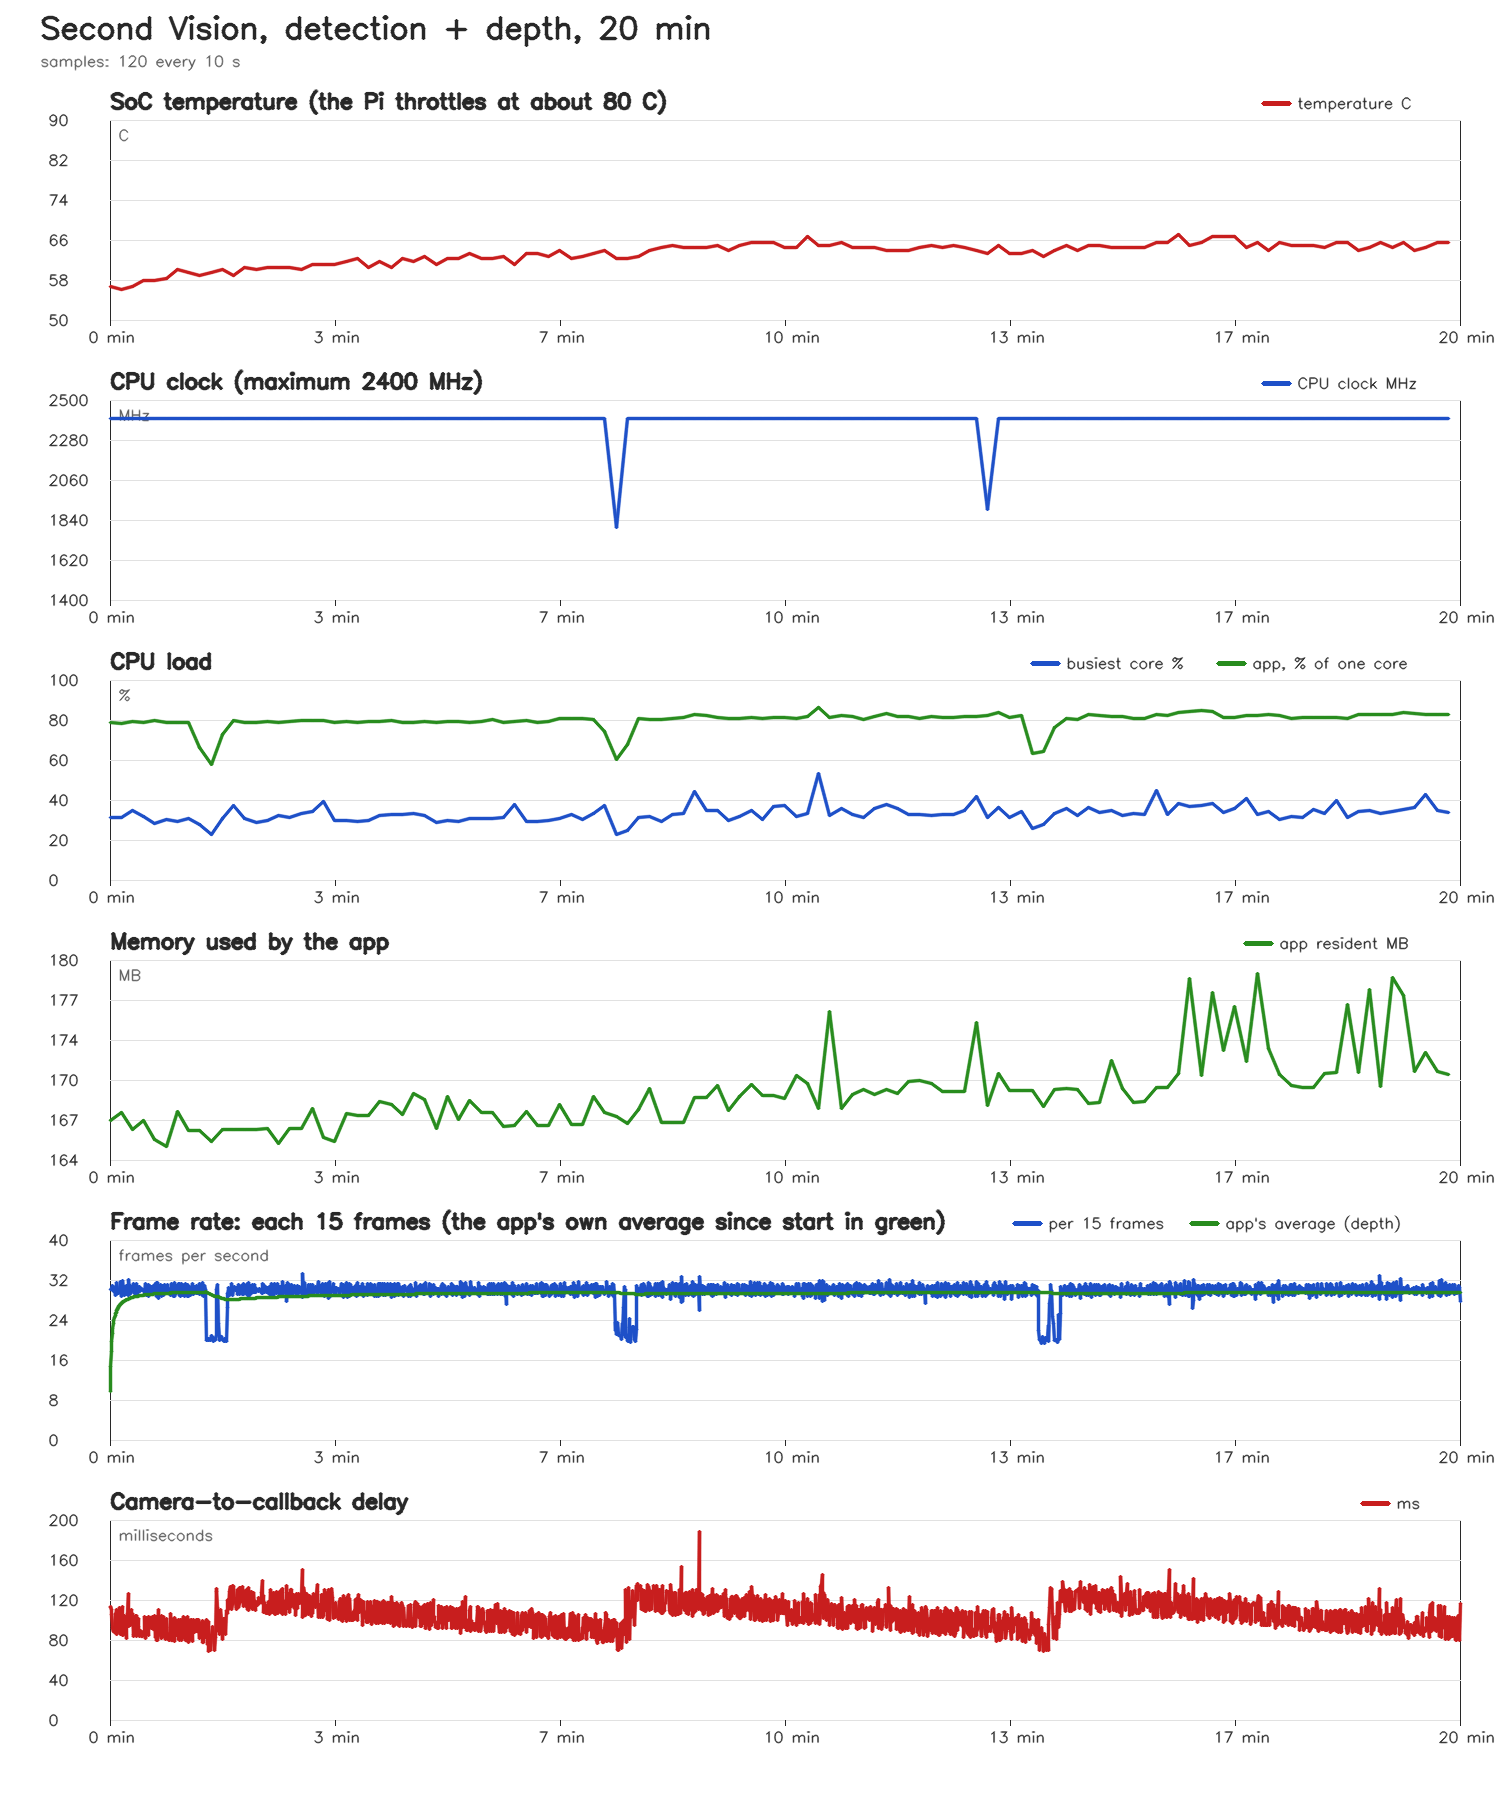

Source data for this figure (header and first rows):
elapsed_s, temp_c, cpu_mhz, cpu_max_mhz, undervolt, fan_rpm, core_max_pct, cores_pct, mem_used_mb, app_cpu_pct, app_rss_mb, throttled
10.0, 56.75, 2400, 2400, 0, 2912, 31.3, 29 31 31 31, 4406, 79.0, 166.9, 0x0
20.1, 56.2, 2400, 2400, 0, 2914, 31.3, 31 31 27 29, 4366, 78.5, 167.6, 0x0
30.1, 56.75, 2400, 2400, 0, 2917, 34.6, 35 31 30 31, 4375, 79.2, 166.1, 0x0
40.1, 57.85, 2400, 2400, 0, 2925, 31.7, 32 26 29 27, 4380, 78.6, 166.9, 0x0
50.1, 57.85, 2400, 2400, 0, 2927, 28.3, 28 28 28 28, 4390, 80.0, 165.3, 0x0
60.2, 58.4, 2400, 2400, 0, 2938, 30.4, 24 30 28 27, 4383, 78.9, 164.7, 0x0
70.3, 60.05, 2400, 2400, 0, 4759, 29.4, 29 26 28 27, 4385, 79.0, 167.6, 0x0
80.3, 59.5, 2400, 2400, 0, 4835, 30.8, 26 28 25 31, 4403, 78.6, 166, 0x0
90.3, 58.95, 2400, 2400, 0, 4911, 27.6, 21 22 24 28, 4416, 66.2, 166, 0x0
100.4, 59.5, 2400, 2400, 0, 4955, 22.9, 23 20 22 20, 4388, 57.6, 165.1, 0x0
110.4, 60.05, 2400, 2400, 0, 4977, 30.7, 31 29 30 30, 4387, 72.7, 166.1, 0x0
120.4, 58.95, 2400, 2400, 0, 5007, 37.3, 37 29 27 30, 4410, 79.8, 166.1, 0x0
130.4, 60.6, 2400, 2400, 0, 5030, 30.6, 24 28 31 26, 4409, 78.8, 166.1, 0x0
140.5, 60.05, 2400, 2400, 0, 5049, 28.6, 27 28 24 29, 4394, 78.7, 166.2, 0x0
150.5, 60.6, 2400, 2400, 0, 5062, 29.8, 26 28 30 30, 4398, 79.2, 166.2, 0x0
160.5, 60.6, 2400, 2400, 0, 5075, 32.5, 28 32 28 28, 4395, 78.9, 165.0, 0x0
170.5, 60.6, 2400, 2400, 0, 5078, 31.1, 28 31 29 28, 4379, 79.2, 166.2, 0x0
180.6, 60.05, 2400, 2400, 0, 5085, 33.5, 29 31 34 30, 4420, 79.9, 166.2, 0x0
190.6, 61.15, 2400, 2400, 0, 5095, 34.5, 33 30 34 34, 4379, 79.7, 167.9, 0x0
200.6, 61.15, 2400, 2400, 0, 5108, 39.3, 39 36 32 31, 4367, 79.7, 165.5, 0x0
210.6, 61.15, 2400, 2400, 0, 5108, 30.0, 24 30 28 27, 4374, 78.7, 165.1, 0x0
220.7, 61.7, 2400, 2400, 0, 5115, 29.6, 29 30 28 27, 4391, 79.5, 167.4, 0x0
230.7, 62.25, 2400, 2400, 0, 5123, 29.1, 26 29 26 28, 4394, 78.6, 167.3, 0x0
240.7, 60.6, 2400, 2400, 0, 5124, 29.9, 27 28 30 26, 4399, 79.3, 167.3, 0x0
250.7, 61.7, 2400, 2400, 0, 5129, 32.3, 28 32 28 26, 4402, 79.4, 168.5, 0x0
260.8, 60.6, 2400, 2400, 0, 5133, 33.0, 27 29 32 33, 4392, 79.8, 168.3, 0x0
270.8, 62.25, 2400, 2400, 0, 5141, 32.8, 30 28 28 33, 4371, 78.7, 167.4, 0x0
280.8, 61.7, 2400, 2400, 0, 5142, 33.2, 31 33 33 28, 4382, 78.7, 169.1, 0x0
290.8, 62.8, 2400, 2400, 0, 5151, 32.5, 32 30 28 28, 4385, 79.1, 168.6, 0x0
300.9, 61.15, 2400, 2400, 0, 5151, 28.7, 29 26 28 28, 4381, 79.0, 166.2, 0x0
310.9, 62.25, 2400, 2400, 0, 5157, 29.9, 27 27 25 30, 4374, 79.1, 168.9, 0x0
320.9, 62.25, 2400, 2400, 0, 5165, 29.2, 29 28 27 27, 4370, 79.4, 166.9, 0x0
330.9, 63.35, 2400, 2400, 0, 5163, 30.6, 26 31 28 28, 4373, 78.6, 168.6, 0x0
341.0, 62.25, 2400, 2400, 0, 5167, 30.9, 25 31 30 28, 4389, 79.5, 167.6, 0x0
351.0, 62.25, 2400, 2400, 0, 5169, 30.9, 28 28 30 31, 4391, 80.1, 167.6, 0x0
361.0, 62.8, 2400, 2400, 0, 5179, 31.5, 31 32 31 31, 4393, 78.7, 166.4, 0x0
371.0, 61.15, 2400, 2400, 0, 5172, 37.6, 38 26 29 28, 4375, 79.2, 166.4, 0x0
381.0, 63.35, 2400, 2400, 0, 5174, 29.5, 30 29 26 26, 4392, 79.7, 167.6, 0x0
391.1, 63.35, 2400, 2400, 0, 5186, 29.3, 24 29 29 26, 4390, 78.8, 166.5, 0x0
401.1, 62.8, 2400, 2400, 0, 5183, 29.7, 27 27 29 30, 4382, 79.2, 166.5, 0x0
411.1, 63.9, 2400, 2400, 0, 5189, 30.8, 29 28 31 28, 4396, 80.7, 168.2, 0x0
421.1, 62.25, 2400, 2400, 0, 5192, 32.7, 27 27 33 31, 4389, 81.0, 166.5, 0x0
431.1, 62.8, 2400, 2400, 0, 5196, 30.3, 29 30 28 29, 4391, 80.8, 166.6, 0x0
441.2, 63.35, 2400, 2400, 0, 5197, 33.3, 30 33 31 30, 4399, 80.5, 168.9, 0x0
451.2, 63.9, 2400, 2400, 0, 5212, 37.5, 38 28 26 30, 4380, 74.5, 167.5, 0x0
461.2, 62.25, 1800, 2400, 0, 5211, 22.9, 22 18 19 23, 4400, 60.5, 167.2, 0x0
471.2, 62.25, 2400, 2400, 0, 5211, 25.0, 24 25 21 24, 4374, 67.9, 166.6, 0x0
481.3, 62.8, 2400, 2400, 0, 5212, 31.3, 27 26 31 28, 4391, 80.7, 167.8, 0x0
491.3, 63.9, 2400, 2400, 0, 5222, 31.9, 24 31 27 32, 4376, 80.4, 169.5, 0x0
501.3, 64.45, 2400, 2400, 0, 5219, 29.4, 28 28 29 29, 4391, 80.3, 166.7, 0x0
511.3, 65.0, 2400, 2400, 0, 5223, 32.7, 32 31 29 33, 4417, 81.0, 166.7, 0x0
521.4, 64.45, 2400, 2400, 0, 5222, 33.2, 32 33 32 30, 4433, 81.4, 166.7, 0x0
531.4, 64.45, 2400, 2400, 0, 5225, 44.1, 44 37 33 36, 4420, 83.0, 168.8, 0x0
541.4, 64.45, 2400, 2400, 0, 5234, 34.7, 29 35 34 29, 4407, 82.4, 168.8, 0x0
551.5, 65.0, 2400, 2400, 0, 5237, 34.7, 31 35 29 33, 4443, 81.1, 169.8, 0x0
561.5, 63.9, 2400, 2400, 0, 5237, 30.0, 27 28 30 29, 4406, 81.0, 167.7, 0x0
571.5, 65.0, 2400, 2400, 0, 5233, 31.9, 26 32 29 32, 4396, 81.0, 168.9, 0x0
581.5, 65.55, 2400, 2400, 0, 5241, 35.0, 28 28 35 35, 4415, 81.4, 169.9, 0x0
591.6, 65.55, 2400, 2400, 0, 5249, 30.4, 30 26 29 30, 4398, 80.7, 169, 0x0
601.6, 65.55, 2400, 2400, 0, 5244, 36.6, 36 37 30 31, 4427, 81.4, 169, 0x0
... 60 more rows
